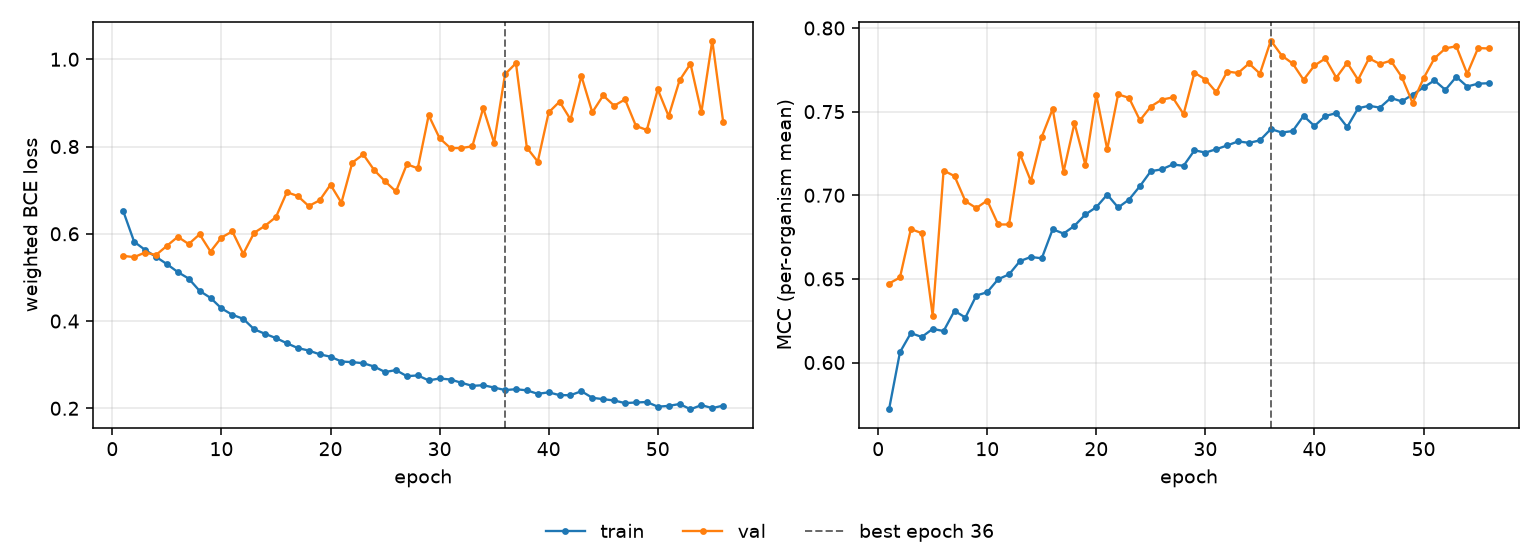

The data file committed next to this chart (first rows):
epoch, tr_loss, vl_loss, tr_mcc, vl_mcc, is_best
1, 0.6518, 0.5493, 0.5721, 0.6472, False
2, 0.5817, 0.5465, 0.6062, 0.6509, False
3, 0.5631, 0.5571, 0.6176, 0.6798, False
4, 0.5472, 0.5513, 0.6153, 0.6774, False
5, 0.5305, 0.5723, 0.6201, 0.628, False
6, 0.5123, 0.5931, 0.6188, 0.7148, False
7, 0.4973, 0.5765, 0.6309, 0.7115, False
8, 0.4691, 0.5988, 0.6269, 0.6965, False
9, 0.4531, 0.5593, 0.6401, 0.6924, False
10, 0.4291, 0.5914, 0.642, 0.6969, False
11, 0.4143, 0.6054, 0.6498, 0.6825, False
12, 0.4051, 0.5541, 0.6527, 0.6825, False
13, 0.3811, 0.6023, 0.6606, 0.7248, False
14, 0.3707, 0.6183, 0.6631, 0.7085, False
15, 0.3609, 0.6384, 0.6623, 0.7349, False
16, 0.3491, 0.6954, 0.6797, 0.7516, False
17, 0.3381, 0.6865, 0.6771, 0.7141, False
18, 0.3324, 0.6636, 0.6818, 0.7431, False
19, 0.3238, 0.6766, 0.6886, 0.7181, False
20, 0.3183, 0.7124, 0.6929, 0.76, False
21, 0.3072, 0.6712, 0.7004, 0.7275, False
22, 0.3057, 0.7631, 0.6927, 0.7603, False
23, 0.3034, 0.7819, 0.6974, 0.7582, False
24, 0.2957, 0.7461, 0.7055, 0.7448, False
25, 0.2831, 0.7203, 0.7144, 0.7531, False
26, 0.2876, 0.697, 0.7155, 0.7572, False
27, 0.2736, 0.7594, 0.7184, 0.7585, False
28, 0.2754, 0.75, 0.7176, 0.7485, False
29, 0.264, 0.8716, 0.7269, 0.7733, False
30, 0.2683, 0.8191, 0.7255, 0.7692, False
31, 0.266, 0.7964, 0.7275, 0.7616, False
32, 0.2585, 0.7965, 0.7298, 0.774, False
33, 0.2514, 0.8005, 0.7322, 0.7731, False
34, 0.2529, 0.8882, 0.7313, 0.7788, False
35, 0.2475, 0.8085, 0.7328, 0.7727, False
36, 0.2418, 0.9657, 0.7396, 0.7925, True
37, 0.2437, 0.991, 0.7375, 0.7835, False
38, 0.2412, 0.7974, 0.7384, 0.7788, False
39, 0.2332, 0.7653, 0.7474, 0.769, False
40, 0.2366, 0.8781, 0.7414, 0.7776, False
41, 0.2301, 0.9029, 0.7474, 0.7818, False
42, 0.23, 0.8622, 0.7491, 0.7703, False
43, 0.2392, 0.9615, 0.7408, 0.7792, False
44, 0.224, 0.8785, 0.752, 0.7691, False
45, 0.2209, 0.9171, 0.7535, 0.7819, False
46, 0.2179, 0.8935, 0.7524, 0.7785, False
47, 0.2119, 0.9079, 0.7582, 0.7804, False
48, 0.2133, 0.8473, 0.7561, 0.7708, False
49, 0.2144, 0.8379, 0.7602, 0.7551, False
50, 0.2038, 0.9309, 0.7645, 0.7699, False
51, 0.2055, 0.8695, 0.7687, 0.7819, False
52, 0.2098, 0.9516, 0.763, 0.7878, False
53, 0.1978, 0.9896, 0.7708, 0.7891, False
54, 0.2073, 0.8784, 0.765, 0.7726, False
55, 0.2005, 1.043, 0.7667, 0.788, False
56, 0.2062, 0.8559, 0.767, 0.7878, False
